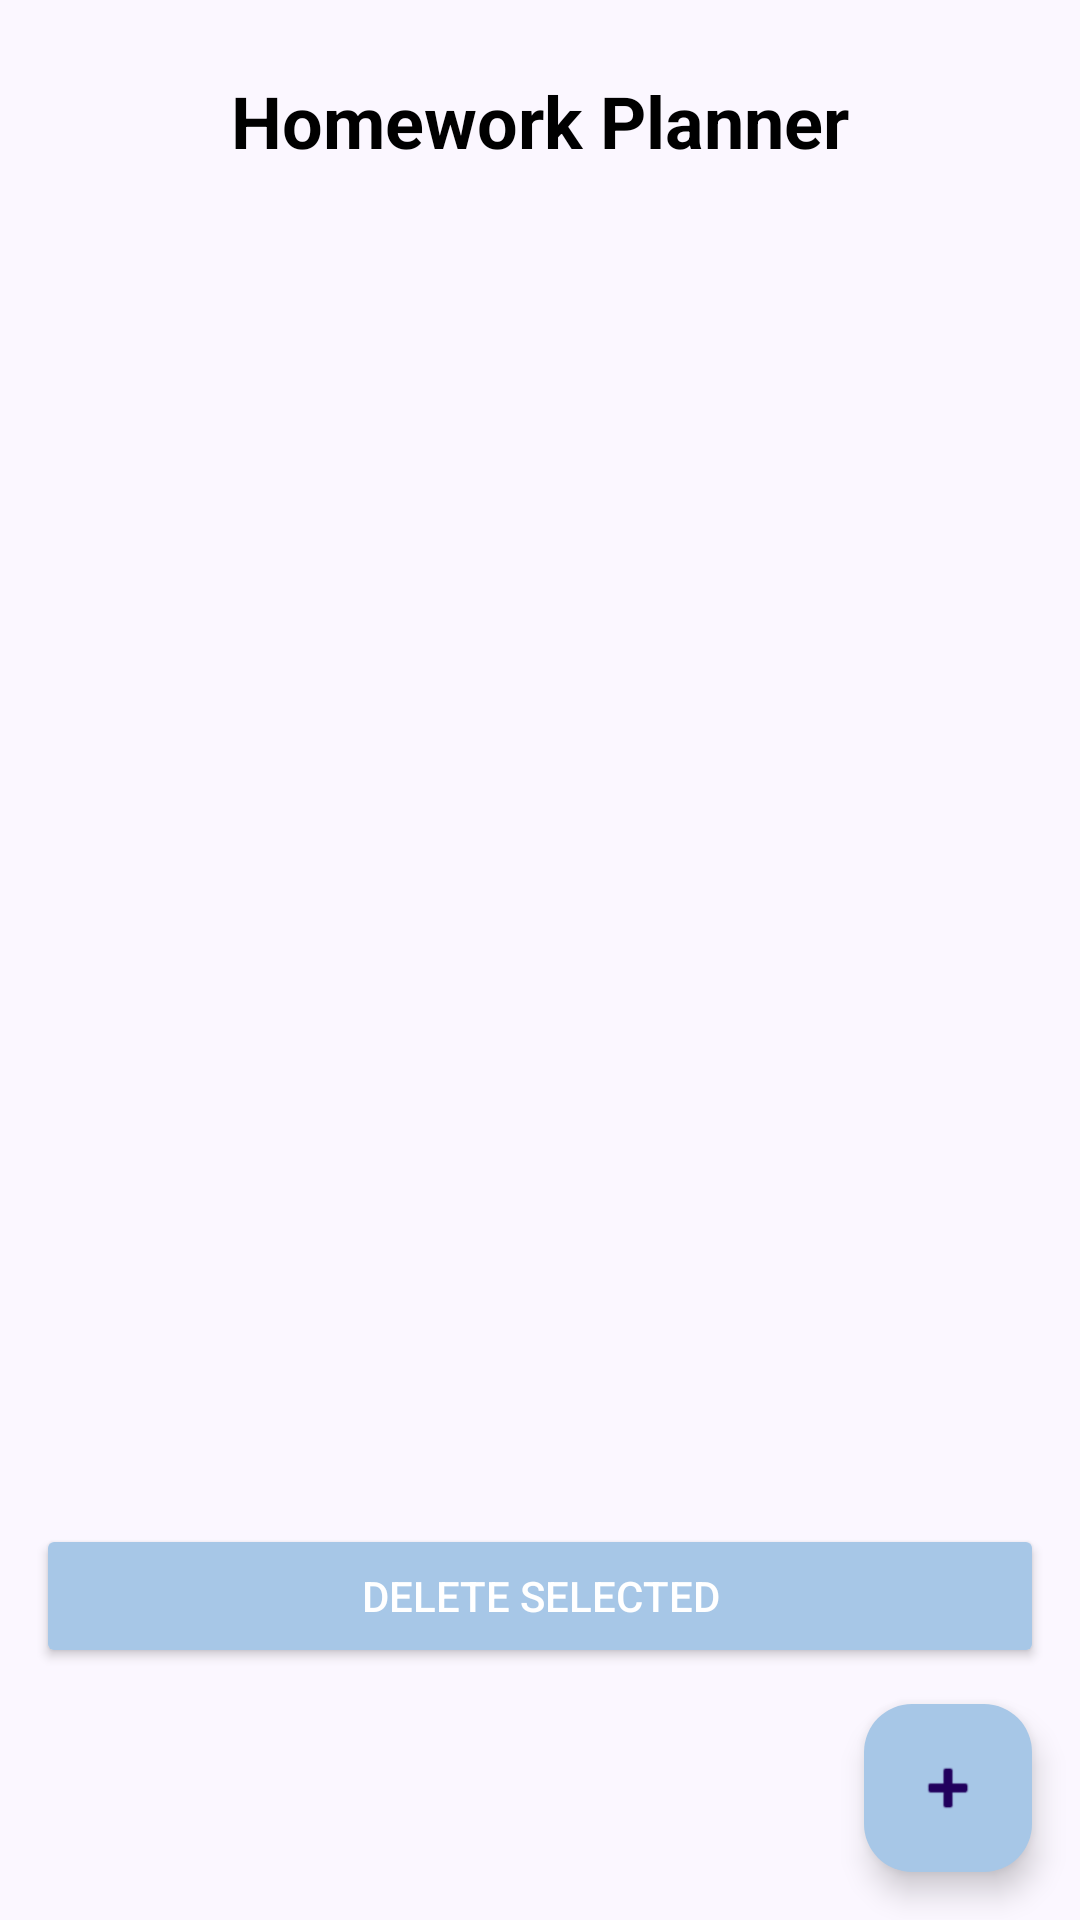

Produce the Android XML layout that renders to this screen, including the resource entries it uses.
<!-- AndroidManifest.xml: application theme Theme.HomeworkPlannerApp -->
<!-- res/layout/activity_main.xml -->
<?xml version="1.0" encoding="utf-8"?>
<androidx.constraintlayout.widget.ConstraintLayout xmlns:android="http://schemas.android.com/apk/res/android"
    xmlns:app="http://schemas.android.com/apk/res-auto"
    android:layout_width="match_parent"
    android:layout_height="match_parent">

    
    <TextView
        android:id="@+id/textViewTitle"
        android:layout_width="wrap_content"
        android:layout_height="wrap_content"
        android:text="Homework Planner"
        android:textSize="24sp"
        android:textStyle="bold"
        android:textColor="#000000"
        android:layout_margin="24dp"
        app:layout_constraintTop_toTopOf="parent"
        app:layout_constraintStart_toStartOf="parent"
        app:layout_constraintEnd_toEndOf="parent" />

    
    <androidx.recyclerview.widget.RecyclerView
        android:id="@+id/recyclerViewTasks"
        android:layout_width="0dp"
        android:layout_height="0dp"
        android:padding="8dp"
        app:layout_constraintTop_toBottomOf="@id/textViewTitle"
        app:layout_constraintBottom_toTopOf="@id/btnDelete"
        app:layout_constraintStart_toStartOf="parent"
        app:layout_constraintEnd_toEndOf="parent" />

    
    <Button
        android:id="@+id/btnDelete"
        android:layout_width="0dp"
        android:layout_height="wrap_content"
        android:text="Delete Selected"
        android:visibility="visible"
        app:backgroundTint="@color/pastel_blue"
        android:textColor="#FFFFFF"
        app:layout_constraintBottom_toTopOf="@id/fab"
        app:layout_constraintStart_toStartOf="parent"
        app:layout_constraintEnd_toEndOf="parent"
        android:layout_margin="12dp"/>

    
    <com.google.android.material.floatingactionbutton.FloatingActionButton
        android:id="@+id/fab"
        android:layout_width="wrap_content"
        android:layout_height="wrap_content"
        android:layout_margin="16dp"
        android:contentDescription="Add Task"
        android:src="@android:drawable/ic_input_add"
        app:backgroundTint="@color/pastel_blue"
        app:layout_constraintBottom_toBottomOf="parent"
        app:layout_constraintEnd_toEndOf="parent" />

</androidx.constraintlayout.widget.ConstraintLayout>
<!-- resources referenced by this layout -->
<resources>
  <color name="pastel_blue">#A7C7E7</color>
  <style name="Theme.HomeworkPlannerApp" parent="Base.Theme.HomeworkPlannerApp" />
  <style name="Base.Theme.HomeworkPlannerApp" parent="Theme.Material3.DayNight.NoActionBar">
          <item name="colorPrimary">@color/pastel_blue</item>
          <item name="colorPrimaryVariant">@color/pastel_blue</item>
          <item name="colorOnPrimary">@color/text_primary</item>
          <item name="android:windowBackground">@color/background_light</item>
      </style>
  <color name="text_primary">#333333</color>
  <color name="background_light">#FBF7FF</color>
</resources>
